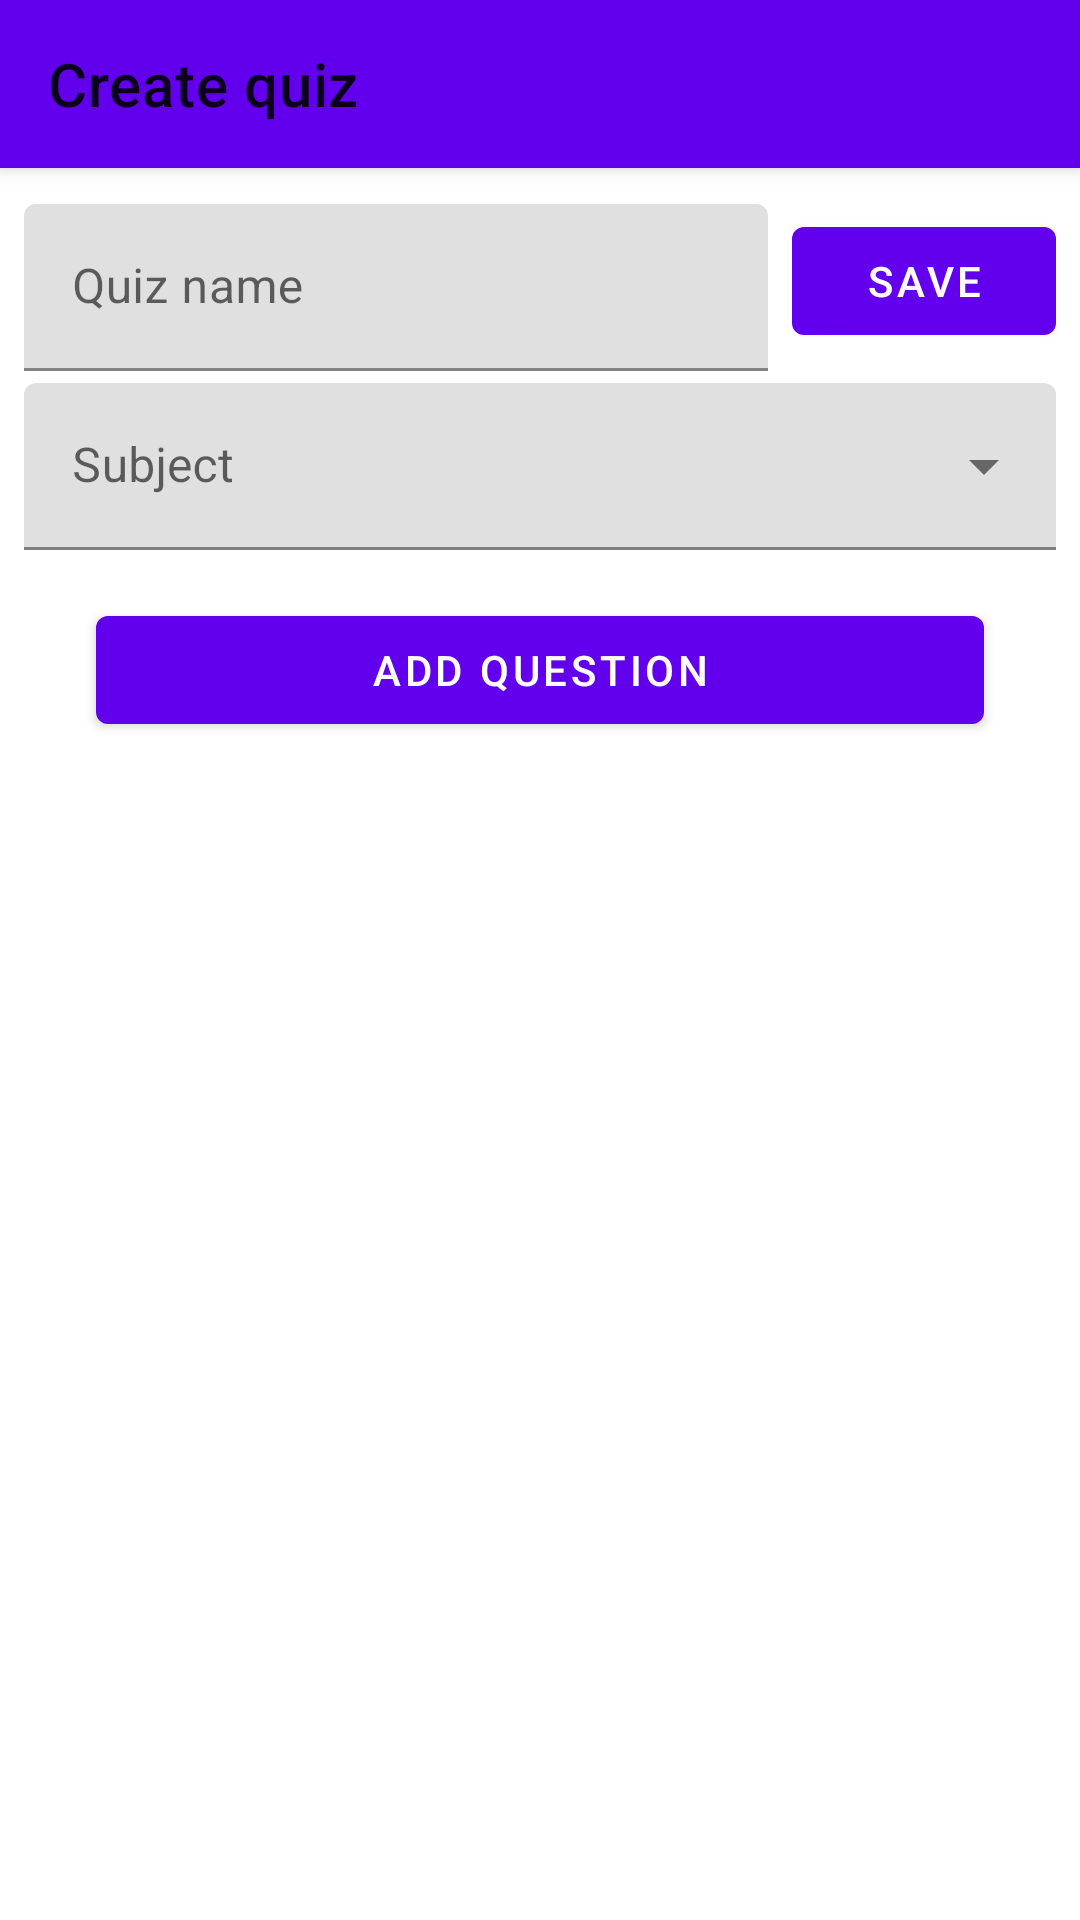

Write the Android layout XML for this screen, with the resource values it uses.
<!-- AndroidManifest.xml: application theme AppTheme -->
<!-- res/layout/add_quiz_tutor_fragment.xml -->
<?xml version="1.0" encoding="utf-8"?>
<androidx.coordinatorlayout.widget.CoordinatorLayout xmlns:android="http://schemas.android.com/apk/res/android"
    xmlns:app="http://schemas.android.com/apk/res-auto"
    xmlns:tools="http://schemas.android.com/tools"
    android:layout_width="match_parent"
    android:layout_height="match_parent"
    android:clipChildren="false">

    <com.google.android.material.appbar.AppBarLayout
        android:layout_width="match_parent"
        android:layout_height="wrap_content">

        <androidx.appcompat.widget.Toolbar
            android:id="@+id/toolbar"
            android:layout_width="match_parent"
            android:layout_height="wrap_content"
            android:elevation="16dp"
            app:layout_constraintEnd_toEndOf="parent"
            app:layout_constraintStart_toStartOf="parent"
            app:layout_constraintTop_toTopOf="parent"
            app:layout_scrollFlags="scroll|enterAlways"
            app:title="Create quiz" />

    </com.google.android.material.appbar.AppBarLayout>

    <androidx.core.widget.NestedScrollView
        android:layout_width="match_parent"
        android:layout_height="wrap_content"
        app:layout_behavior="@string/appbar_scrolling_view_behavior">

    <androidx.constraintlayout.widget.ConstraintLayout
        android:id="@+id/main"
        android:layout_width="match_parent"
        android:layout_height="match_parent"
        tools:context=".ui.main.MainFragment">

        <com.google.android.material.textfield.TextInputLayout
            android:id="@+id/nameLayout"
            android:layout_width="0dp"
            android:layout_height="wrap_content"
            android:layout_marginStart="8dp"
            android:layout_marginTop="8dp"
            android:ems="10"
            android:hint="Quiz name"
            android:inputType="textPersonName"
            app:layout_constraintEnd_toStartOf="@+id/saveButton"
            app:layout_constraintStart_toStartOf="parent"
            app:layout_constraintTop_toTopOf="parent">

            <com.google.android.material.textfield.TextInputEditText
                android:id="@+id/nameEditText"
                android:layout_width="match_parent"
                android:layout_height="wrap_content"
                android:layout_marginTop="4dp"
                android:layout_marginBottom="4dp" />
        </com.google.android.material.textfield.TextInputLayout>


        <androidx.recyclerview.widget.RecyclerView
            android:id="@+id/quiz"
            android:layout_width="0dp"
            android:layout_height="wrap_content"
            android:layout_marginTop="8dp"
            android:nestedScrollingEnabled="false"
            app:layout_constraintEnd_toEndOf="parent"
            app:layout_constraintStart_toStartOf="parent"
            app:layout_constraintTop_toBottomOf="@+id/subjectLayout" />

        <Button
            android:id="@+id/saveButton"
            android:layout_width="wrap_content"
            android:layout_height="wrap_content"
            android:layout_marginStart="8dp"
            android:layout_marginEnd="8dp"
            android:text="Save"
            app:layout_constraintBottom_toBottomOf="@+id/nameLayout"
            app:layout_constraintEnd_toEndOf="parent"
            app:layout_constraintStart_toEndOf="@+id/nameLayout"
            app:layout_constraintTop_toTopOf="@+id/nameLayout"
            app:layout_constraintVertical_bias="0.363" />

        <com.google.android.material.textfield.TextInputLayout
            android:id="@+id/subjectLayout"
            style="@style/Widget.MaterialComponents.TextInputLayout.FilledBox.ExposedDropdownMenu"
            android:layout_width="match_parent"
            android:layout_height="wrap_content"
            android:layout_marginStart="8dp"
            android:layout_marginEnd="8dp"
            android:hint="Subject"
            app:layout_constraintBottom_toTopOf="@+id/quiz"
            app:layout_constraintEnd_toEndOf="parent"
            app:layout_constraintStart_toStartOf="parent"
            app:layout_constraintTop_toBottomOf="@+id/nameLayout">

            <AutoCompleteTextView
                android:id="@+id/subjectDropdown"
                android:layout_width="match_parent"
                android:layout_height="wrap_content"
                android:editable="false" />

        </com.google.android.material.textfield.TextInputLayout>

        <Button
            android:id="@+id/add_button"
            android:layout_width="0dp"
            android:layout_height="wrap_content"
            android:layout_marginStart="32dp"
            android:layout_marginTop="8dp"
            android:layout_marginEnd="32dp"
            android:text="Add question"
            app:layout_constraintBottom_toBottomOf="parent"
            app:layout_constraintEnd_toEndOf="parent"
            app:layout_constraintStart_toStartOf="parent"
            app:layout_constraintTop_toBottomOf="@+id/quiz"
            style="@style/Widget.MaterialComponents.Button"
            app:iconGravity="textStart"
            app:icon="@drawable/ic_add_24dp" />
    </androidx.constraintlayout.widget.ConstraintLayout>
</androidx.core.widget.NestedScrollView>
</androidx.coordinatorlayout.widget.CoordinatorLayout>
<!-- resources referenced by this layout -->
<resources>
  <style name="AppTheme" parent="Theme.MaterialComponents.Light">
          
          <item name="colorPrimary">@color/colorPrimary</item>
          <item name="colorPrimaryDark">@color/colorPrimaryDark</item>
          <item name="colorAccent">@color/colorAccent</item>
      </style>
  <!-- not gathered from this repository: default colours our renderer supplied (Android Studio template values) -->
  <color name="colorPrimary">#FF6200EE</color>
  <color name="colorPrimaryDark">#FF3700B3</color>
  <color name="colorAccent">#FF03DAC5</color>
</resources>
